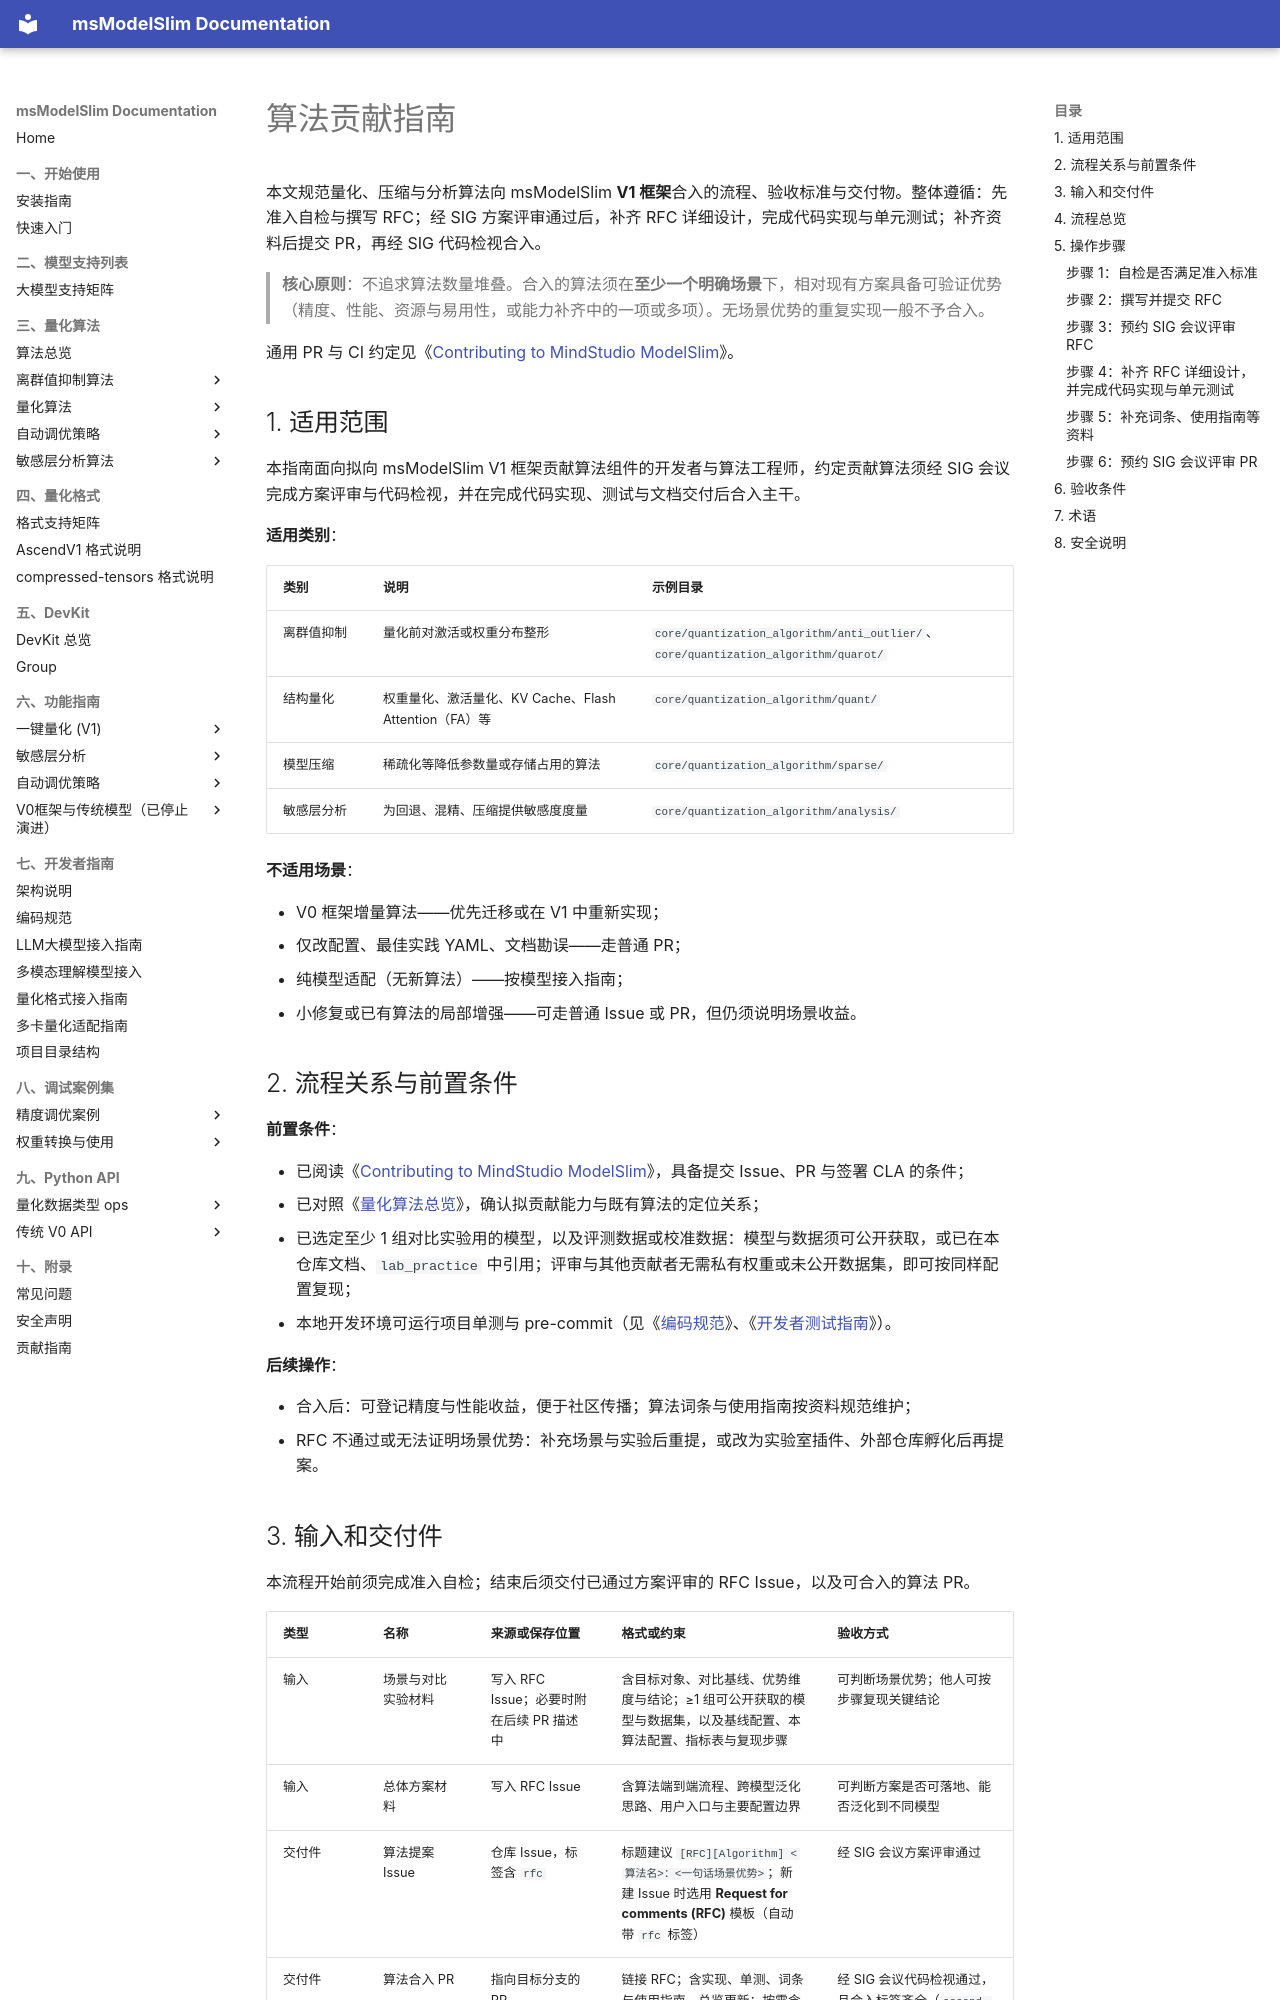

repository: Ascend/msmodelslim · page: zh/contributing/algorithm_contribution_guide/index.html · generator: mkdocs

# 算法贡献指南

本文规范量化、压缩与分析算法向 msModelSlim **V1 框架**合入的流程、验收标准与交付物。整体遵循：先准入自检与撰写 RFC；经 SIG 方案评审通过后，补齐 RFC 详细设计，完成代码实现与单元测试；补齐资料后提交 PR，再经 SIG 代码检视合入。

> **核心原则**：不追求算法数量堆叠。合入的算法须在**至少一个明确场景**下，相对现有方案具备可验证优势（精度、性能、资源与易用性，或能力补齐中的一项或多项）。无场景优势的重复实现一般不予合入。

通用 PR 与 CI 约定见《[Contributing to MindStudio ModelSlim](contributing_guide.md)》。

## 1. 适用范围

本指南面向拟向 msModelSlim V1 框架贡献算法组件的开发者与算法工程师，约定贡献算法须经 SIG 会议完成方案评审与代码检视，并在完成代码实现、测试与文档交付后合入主干。

**适用类别**：

| 类别 | 说明 | 示例目录 |
| --- | --- | --- |
| 离群值抑制 | 量化前对激活或权重分布整形 | `core/quantization_algorithm/anti_outlier/`、`core/quantization_algorithm/quarot/` |
| 结构量化 | 权重量化、激活量化、KV Cache、Flash Attention（FA）等 | `core/quantization_algorithm/quant/` |
| 模型压缩 | 稀疏化等降低参数量或存储占用的算法 | `core/quantization_algorithm/sparse/` |
| 敏感层分析 | 为回退、混精、压缩提供敏感度度量 | `core/quantization_algorithm/analysis/` |

**不适用场景**：

- V0 框架增量算法——优先迁移或在 V1 中重新实现；
- 仅改配置、最佳实践 YAML、文档勘误——走普通 PR；
- 纯模型适配（无新算法）——按模型接入指南；
- 小修复或已有算法的局部增强——可走普通 Issue 或 PR，但仍须说明场景收益。

## 2. 流程关系与前置条件

**前置条件**：

- 已阅读《[Contributing to MindStudio ModelSlim](contributing_guide.md)》，具备提交 Issue、PR 与签署 CLA 的条件；
- 已对照《[量化算法总览](../knowledge_base/quantization_algorithm/README.md)》，确认拟贡献能力与既有算法的定位关系；
- 已选定至少 1 组对比实验用的模型，以及评测数据或校准数据：模型与数据须可公开获取，或已在本仓库文档、`lab_practice` 中引用；评审与其他贡献者无需私有权重或未公开数据集，即可按同样配置复现；
- 本地开发环境可运行项目单测与 pre-commit（见《[编码规范](development_guide/coding_standards.md)》、《[开发者测试指南](development_guide/testing_guide.md)》）。

**后续操作**：

- 合入后：可登记精度与性能收益，便于社区传播；算法词条与使用指南按资料规范维护；
- RFC 不通过或无法证明场景优势：补充场景与实验后重提，或改为实验室插件、外部仓库孵化后再提案。

## 3. 输入和交付件

本流程开始前须完成准入自检；结束后须交付已通过方案评审的 RFC Issue，以及可合入的算法 PR。

| 类型 | 名称 | 来源或保存位置 | 格式或约束 | 验收方式 |
| --- | --- | --- | --- | --- |
| 输入 | 场景与对比实验材料 | 写入 RFC Issue；必要时附在后续 PR 描述中 | 含目标对象、对比基线、优势维度与结论；≥1 组可公开获取的模型与数据集，以及基线配置、本算法配置、指标表与复现步骤 | 可判断场景优势；他人可按步骤复现关键结论 |
| 输入 | 总体方案材料 | 写入 RFC Issue | 含算法端到端流程、跨模型泛化思路、用户入口与主要配置边界 | 可判断方案是否可落地、能否泛化到不同模型 |
| 交付件 | 算法提案 Issue | 仓库 Issue，标签含 `rfc` | 标题建议 `[RFC][Algorithm] <算法名>：<一句话场景优势>`；新建 Issue 时选用 **Request for comments (RFC)** 模板（自动带 `rfc` 标签） | 经 SIG 会议方案评审通过 |
| 交付件 | 算法合入 PR | 指向目标分支的 PR | 链接 RFC；含实现、单测、词条与使用指南、总览更新；按需含实践配置 | 经 SIG 会议代码检视通过，且合入标签齐全（`ascend-cla/yes`、`ci-pipeline-passed`、`lgtm`、`approved`） |
